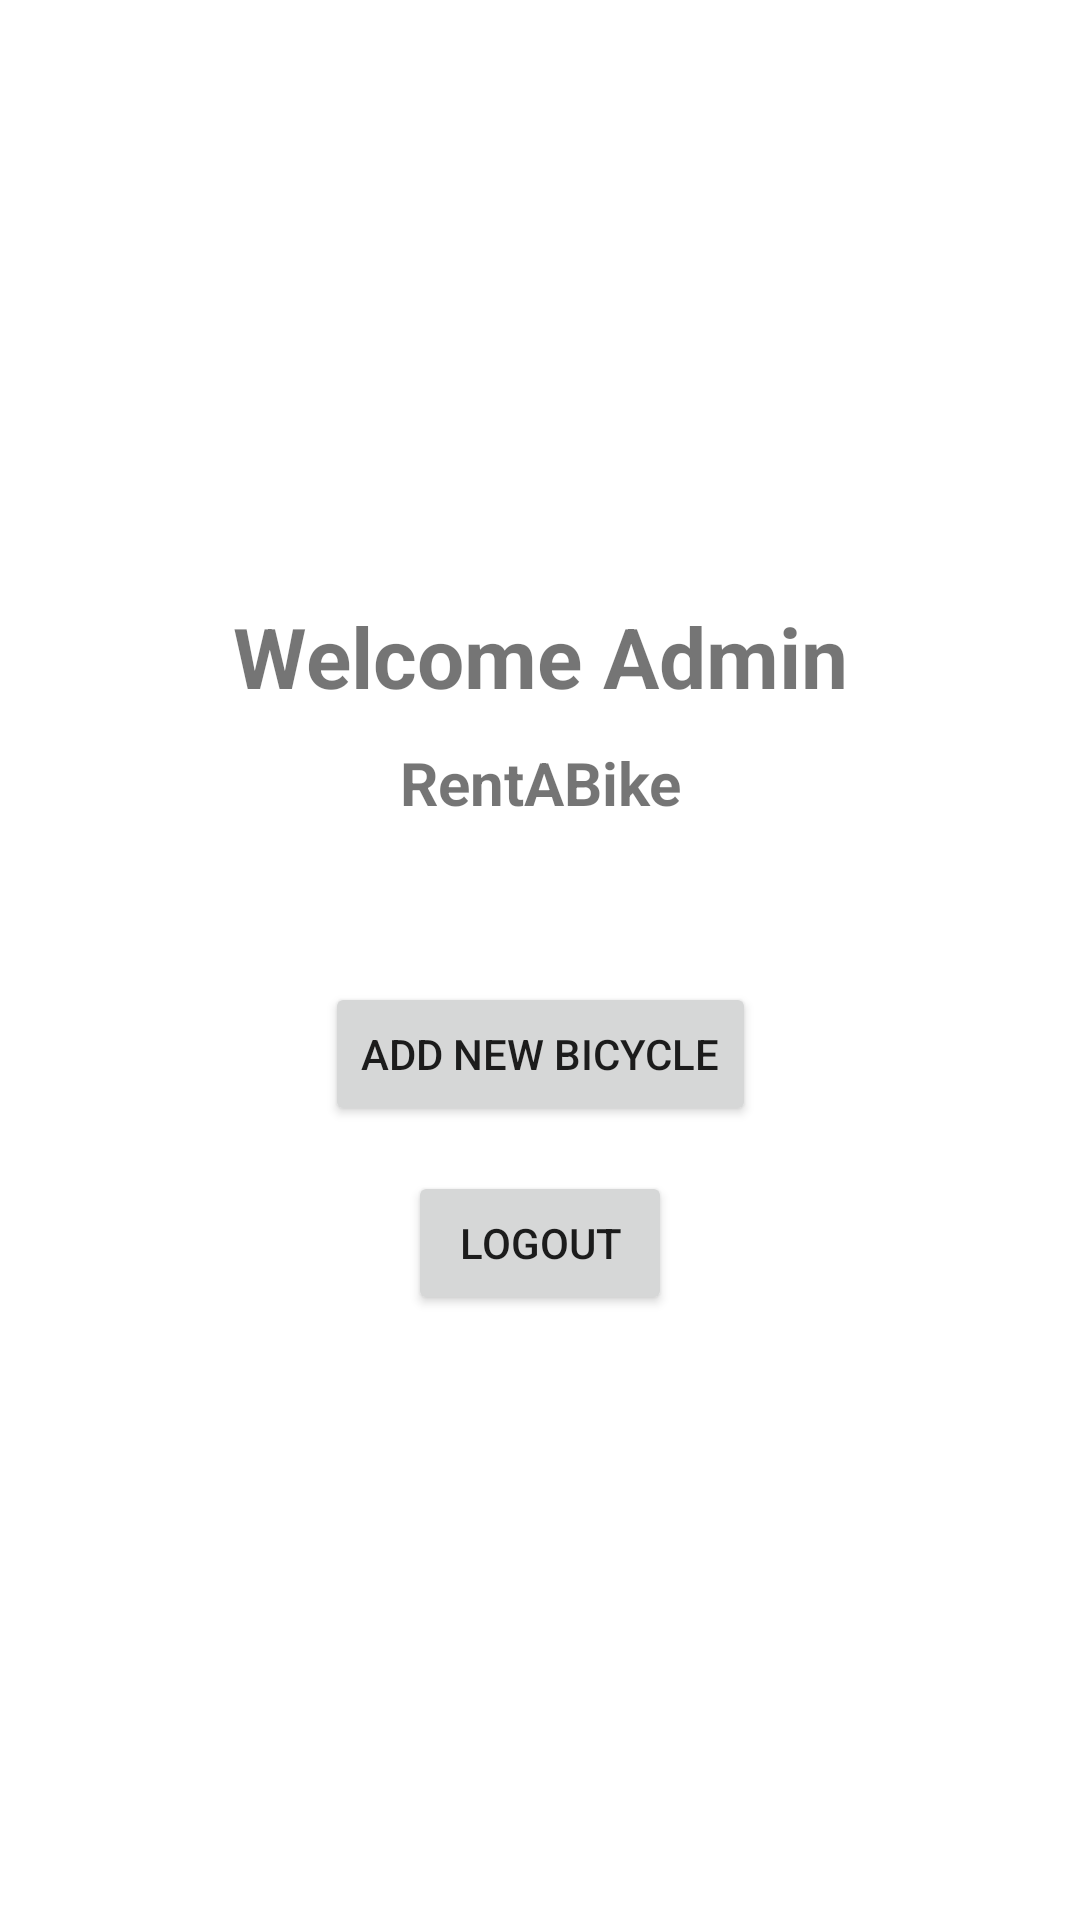

Reconstruct the res/layout file that produces this screen, plus the resources it refers to.
<!-- AndroidManifest.xml: application theme Theme.BikeCycleRentalApp -->
<!-- res/layout/activity_main.xml -->
<?xml version="1.0" encoding="utf-8"?>
<androidx.constraintlayout.widget.ConstraintLayout xmlns:android="http://schemas.android.com/apk/res/android"
    xmlns:app="http://schemas.android.com/apk/res-auto"
    xmlns:tools="http://schemas.android.com/tools"
    android:layout_width="match_parent"
    android:layout_height="match_parent"
    tools:context=".MainActivity">

    <TextView
        android:id="@+id/textView"
        android:layout_width="wrap_content"
        android:layout_height="wrap_content"
        android:text="Welcome Admin"
        android:layout_marginTop="200dp"
        android:textSize="28sp"
        android:gravity="center"
        android:textStyle="bold"
        app:layout_constraintEnd_toEndOf="parent"
        app:layout_constraintStart_toStartOf="parent"
        app:layout_constraintTop_toTopOf="parent" />

    <TextView
        android:id="@+id/textView1"
        android:layout_width="wrap_content"
        android:layout_height="wrap_content"
        android:text="RentABike"
        android:layout_marginTop="10dp"
        android:textSize="20sp"
        android:gravity="center"
        android:textStyle="bold"
        app:layout_constraintEnd_toEndOf="parent"
        app:layout_constraintStart_toStartOf="parent"
        app:layout_constraintTop_toBottomOf="@+id/textView"/>

    <Button
        android:id="@+id/addNewBicycle"
        android:layout_width="wrap_content"
        android:layout_height="wrap_content"
        android:text="Add new Bicycle"
        android:layout_marginTop="90dp"
        app:layout_constraintEnd_toEndOf="parent"
        app:layout_constraintStart_toStartOf="parent"
        app:layout_constraintTop_toBottomOf="@+id/textView" />

    <Button
        android:id="@+id/logoutBtn"
        android:layout_width="wrap_content"
        android:layout_height="wrap_content"
        android:text="Logout"
        android:layout_marginTop="15dp"
        android:layout_marginStart="10dp"
        android:layout_marginEnd="10dp"
        android:padding="5sp"
        app:layout_constraintStart_toStartOf="parent"
        app:layout_constraintEnd_toEndOf="parent"
        app:layout_constraintTop_toBottomOf="@+id/addNewBicycle"
        tools:ignore="MissingConstraints" />

</androidx.constraintlayout.widget.ConstraintLayout>
<!-- resources referenced by this layout -->
<resources>
  <style name="Theme.BikeCycleRentalApp" parent="Theme.MaterialComponents.DayNight.DarkActionBar">
          
          <item name="colorPrimary">@color/purple_500</item>
          <item name="colorPrimaryVariant">@color/purple_700</item>
          <item name="colorOnPrimary">@color/white</item>
          
          <item name="colorSecondary">@color/teal_200</item>
          <item name="colorSecondaryVariant">@color/teal_700</item>
          <item name="colorOnSecondary">@color/black</item>
          
          <item name="android:statusBarColor" tools:targetApi="l">?attr/colorPrimaryVariant</item>
          
      </style>
  <!-- not gathered from this repository: default colours our renderer supplied (Android Studio template values) -->
  <color name="purple_500">#FF6200EE</color>
  <color name="purple_700">#FF3700B3</color>
  <color name="teal_200">#FF03DAC5</color>
  <color name="teal_700">#FF018786</color>
  <color name="black">#FF000000</color>
  <color name="white">#FFFFFFFF</color>
</resources>
